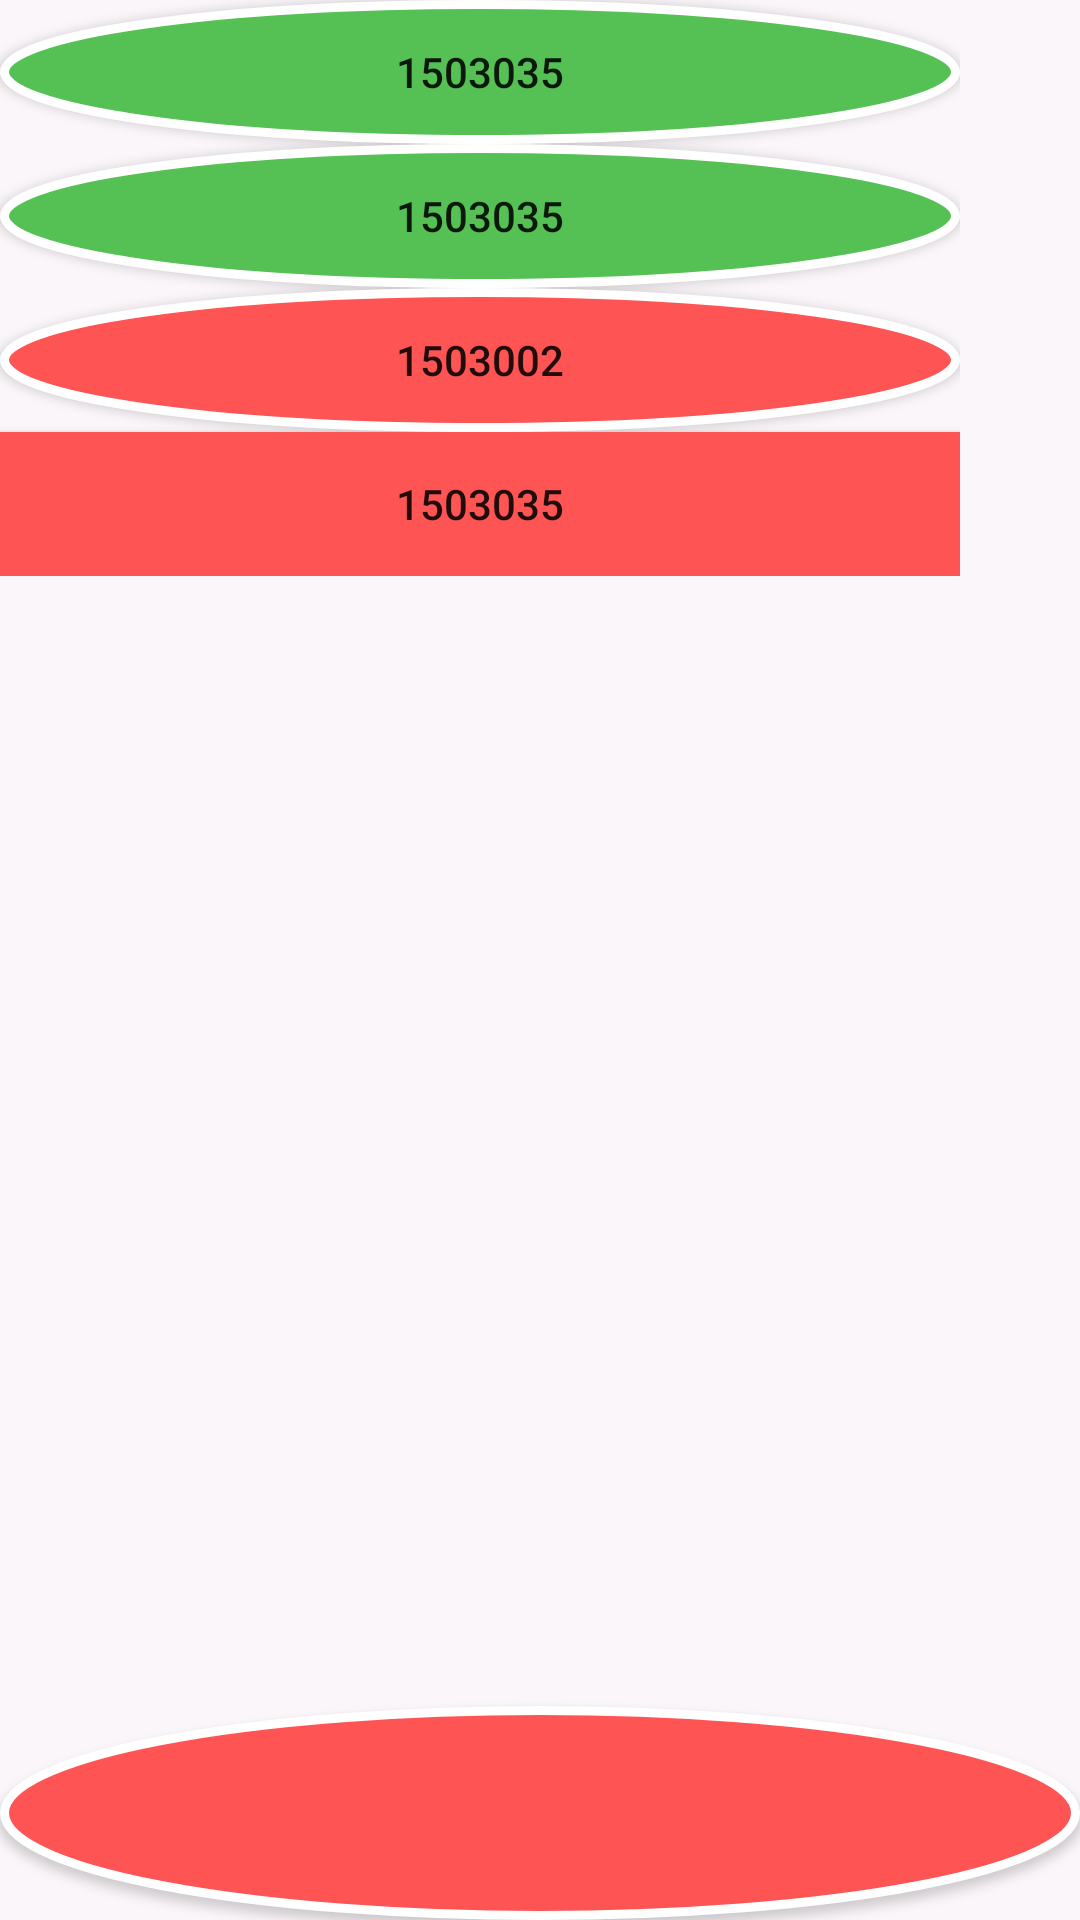

Android layout source for this screen:
<!-- AndroidManifest.xml: application theme AppTheme -->
<!-- res/layout/activity_roll_confirm.xml -->
<?xml version="1.0" encoding="utf-8"?>

<LinearLayout xmlns:android="http://schemas.android.com/apk/res/android"
    xmlns:app="http://schemas.android.com/apk/res-auto"
    xmlns:tools="http://schemas.android.com/tools"
    android:layout_width="match_parent"
    android:layout_height="match_parent"
    android:orientation="vertical"
    android:background="@color/myoffwhite"
    tools:context=".RollConfirmActivity">
    <ScrollView
        android:layout_height="0dp"
        android:layout_width="match_parent"
        android:layout_weight="8"
        >
        <LinearLayout
            android:layout_height="match_parent"
            android:layout_width="match_parent"
            android:orientation="vertical"
            android:layout_marginRight="40dp">
            <Button
                android:layout_height="wrap_content"
                android:layout_width="match_parent"
                android:text="1503035"
                android:background="@drawable/present_flag"
                />
            <Button
                android:layout_height="wrap_content"
                android:layout_width="match_parent"
                android:text="1503035"
                android:background="@drawable/present_flag"
                />
            <Button
                android:layout_height="wrap_content"
                android:layout_width="match_parent"
                android:text="1503002"
                android:background="@drawable/absent_flag"
                />
            <Button
                android:layout_height="wrap_content"
                android:layout_width="match_parent"
                android:text="1503035"
                android:background="@color/myred"
                />

        </LinearLayout>
    </ScrollView>
    <Button
        android:layout_height="0dp"
        android:layout_width="match_parent"
        android:layout_weight="1"
        android:background="@drawable/absent_flag"/>

</LinearLayout>
<!-- resources referenced by this layout -->
<resources>
  <color name="myoffwhite">#FBF6F9</color>
  <color name="myred">#FF5454</color>
  <!-- drawable absent_flag (drawable) -->
  <?xml version="1.0" encoding="UTF-8"?>
  
  <shape xmlns:android="http://schemas.android.com/apk/res/android"
      android:shape="oval">
      <solid
          android:color="@color/red"
          />
      <stroke
          android:width="3dp"
          android:color="@color/mywhite"
          />
  </shape>
  <!-- drawable present_flag (drawable) -->
  <?xml version="1.0" encoding="UTF-8"?>
  
  <shape xmlns:android="http://schemas.android.com/apk/res/android"
      android:shape="oval">
      <solid
          android:color="@color/green"
          />
      <stroke
          android:width="3dp"
          android:color="@color/mywhite"
          />
  </shape>
  <style name="AppTheme" parent="Theme.MaterialComponents.Light.NoActionBar">
          
          <item name="colorPrimary">@color/myred</item>
          <item name="colorPrimaryDark">@color/myred</item>
      </style>
  <color name="red">#FF5454</color>
  <color name="mywhite">#FFFFFF</color>
  <color name="green">#55C155</color>
</resources>
